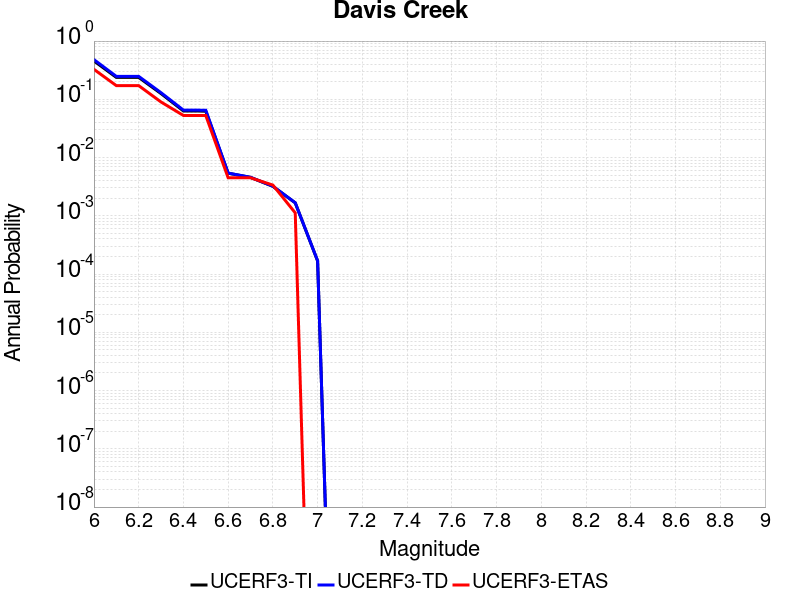

The data file committed next to this chart (first rows):
Magnitude, UCERF3-TI Prob, UCERF3-TD Prob, UCERF3-ETAS Prob
6.0, 0.4557, 0.48, 0.327
6.1, 0.2378, 0.2478, 0.1719
6.2, 0.2378, 0.2478, 0.1719
6.3, 0.1253, 0.1299, 0.08989
6.4, 0.06311, 0.06531, 0.05281
6.5, 0.06277, 0.06497, 0.05281
6.6, 0.005393, 0.005416, 0.004494
6.7, 0.004567, 0.004586, 0.004494
6.8, 0.003209, 0.003222, 0.003371
6.9, 0.001668, 0.001675, 0.001124
7.0, 1.6814613E-4, 1.6886594E-4, 0.0
